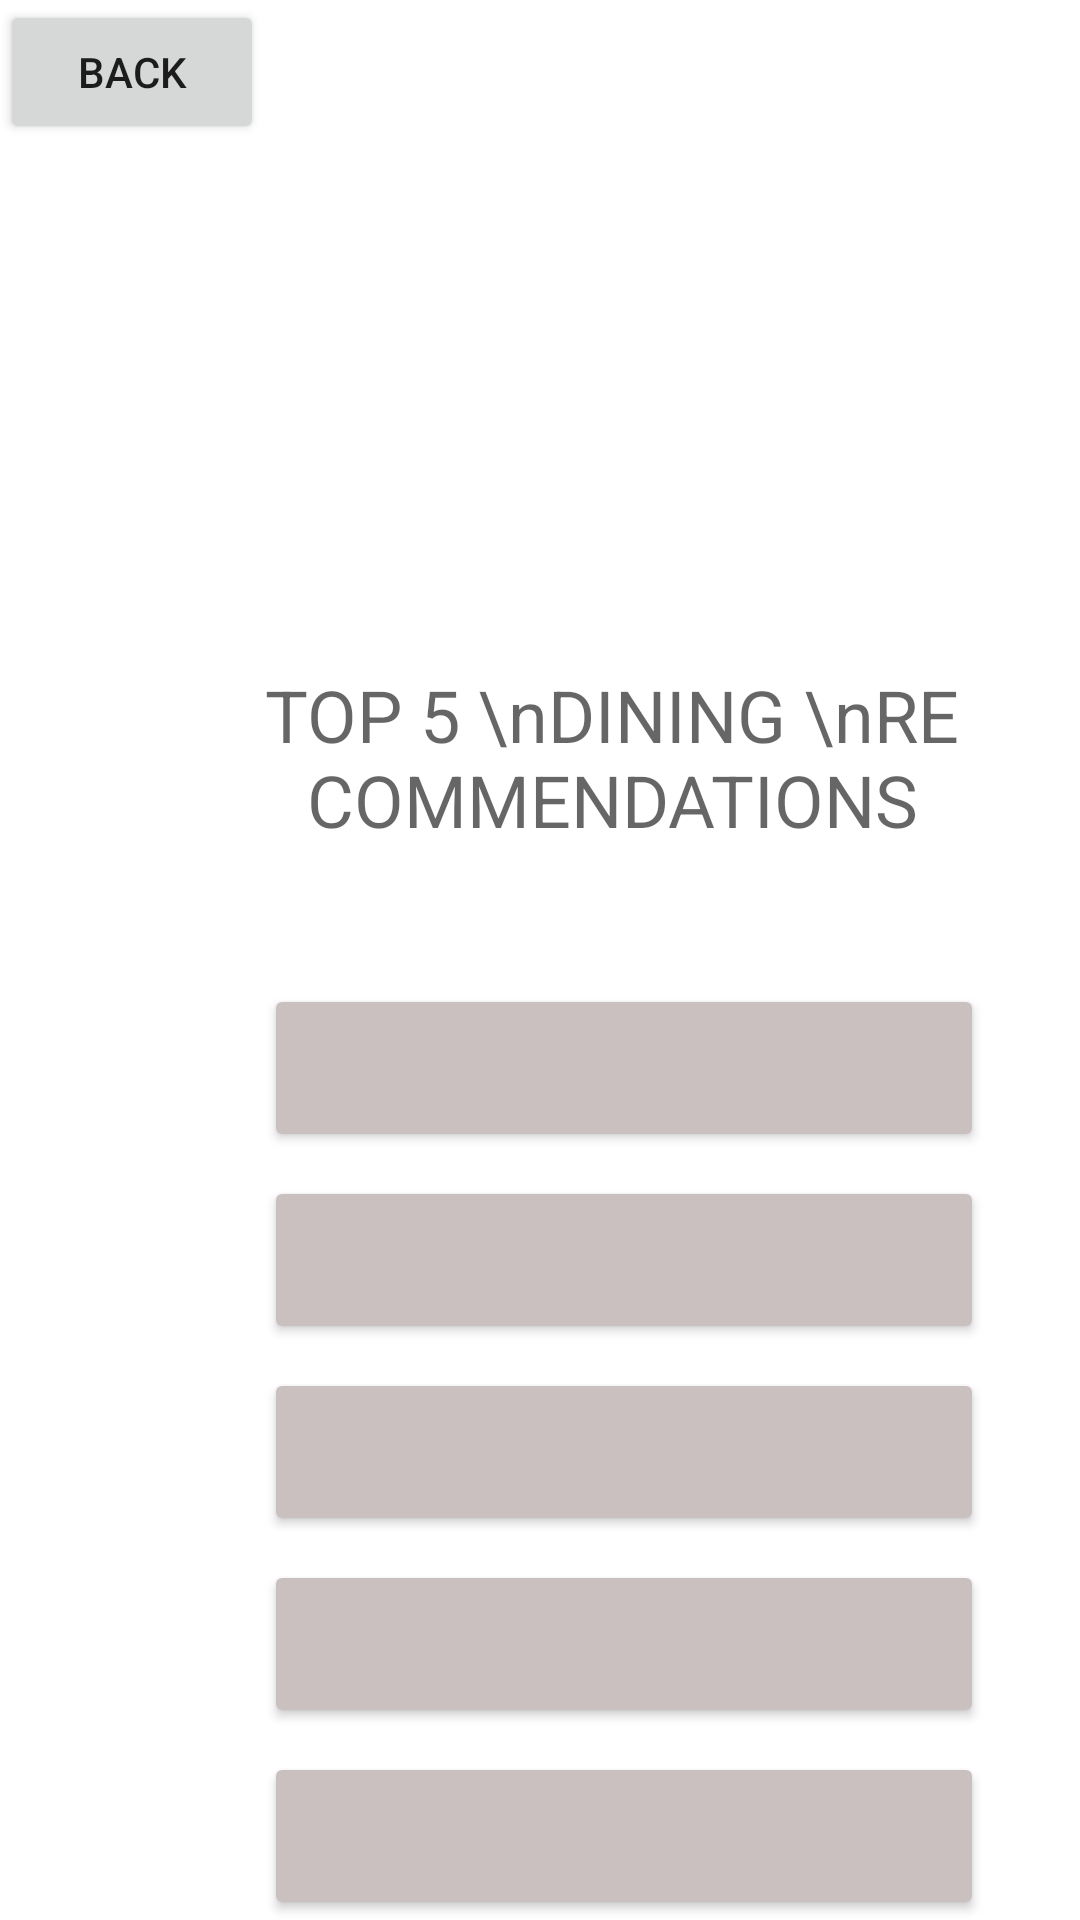

The Android layout XML behind this screen, and the referenced resources:
<!-- AndroidManifest.xml: application theme Theme.BuzzDine -->
<!-- res/layout/activity_top5.xml -->
<?xml version="1.0" encoding="utf-8"?>
<androidx.constraintlayout.widget.ConstraintLayout xmlns:android="http://schemas.android.com/apk/res/android"
    xmlns:app="http://schemas.android.com/apk/res-auto"
    xmlns:tools="http://schemas.android.com/tools"
    android:layout_width="match_parent"
    android:layout_height="match_parent">

    <Button
        android:id="@+id/top5_back"
        android:layout_width="wrap_content"
        android:layout_height="wrap_content"
        android:text="@string/back"
        app:layout_constraintStart_toStartOf="parent"
        app:layout_constraintTop_toTopOf="parent"/>

    <ImageView
        android:id="@+id/imageView5"
        android:layout_width="94dp"
        android:layout_height="94dp"
        android:layout_marginStart="156dp"
        android:layout_marginTop="124dp"
        android:contentDescription="@string/logo"
        android:src="@drawable/plate"
        app:layout_constraintStart_toStartOf="parent"
        app:layout_constraintTop_toTopOf="parent" />

    <TextView
        android:id="@+id/editTextTextPersonName8"
        android:layout_width="232dp"
        android:layout_height="98dp"
        android:layout_marginStart="88dp"
        android:layout_marginTop="4dp"
        android:singleLine="false"
        android:text="TOP 5 \nDINING \nRECOMMENDATIONS"
        android:textAlignment="center"
        android:textAppearance="@style/TextAppearance.AppCompat.Display1"
        android:textSize="24sp"
        app:layout_constraintStart_toStartOf="parent"
        app:layout_constraintTop_toBottomOf="@+id/imageView5" />

    <Button
        android:id="@+id/top1_btn"
        android:layout_width="240dp"
        android:layout_height="56dp"
        android:layout_marginStart="88dp"
        android:layout_marginTop="8dp"
        android:backgroundTint="#CAC0C0"
        android:textColor="#000000"
        android:textSize="16sp"
        app:layout_constraintStart_toStartOf="parent"
        app:layout_constraintTop_toBottomOf="@+id/editTextTextPersonName8" />

    <Button
        android:id="@+id/top2_btn"
        android:layout_width="240dp"
        android:layout_height="56dp"
        android:layout_marginStart="88dp"
        android:layout_marginTop="8dp"
        android:backgroundTint="#CAC0C0"
        android:textColor="#000000"
        android:textSize="16sp"
        app:layout_constraintStart_toStartOf="parent"
        app:layout_constraintTop_toBottomOf="@+id/top1_btn" />

    <Button
        android:id="@+id/top3_btn"
        android:layout_width="240dp"
        android:layout_height="56dp"
        android:layout_marginStart="88dp"
        android:layout_marginTop="8dp"
        android:backgroundTint="#CAC0C0"
        android:textColor="#000000"
        android:textSize="16sp"
        app:layout_constraintStart_toStartOf="parent"
        app:layout_constraintTop_toBottomOf="@+id/top2_btn" />

    <Button
        android:id="@+id/top4_btn"
        android:layout_width="240dp"
        android:layout_height="56dp"
        android:layout_marginStart="88dp"
        android:layout_marginTop="8dp"
        android:backgroundTint="#CAC0C0"
        android:textColor="#000000"
        android:textSize="16sp"
        app:layout_constraintStart_toStartOf="parent"
        app:layout_constraintTop_toBottomOf="@+id/top3_btn" />

    <Button
        android:id="@+id/top5_btn"
        android:layout_width="240dp"
        android:layout_height="56dp"
        android:layout_marginStart="88dp"
        android:layout_marginTop="8dp"
        android:backgroundTint="#CAC0C0"
        android:textColor="#000000"
        android:textSize="16sp"
        app:layout_constraintStart_toStartOf="parent"
        app:layout_constraintTop_toBottomOf="@+id/top4_btn" />

</androidx.constraintlayout.widget.ConstraintLayout>
<!-- resources referenced by this layout -->
<resources>
  <string name="back">BACK</string>
  <string name="logo">logo</string>
  <style name="Theme.BuzzDine" parent="Theme.MaterialComponents.DayNight.NoActionBar">
          
          <item name="colorPrimary">@color/purple_500</item>
          <item name="colorPrimaryVariant">@color/purple_700</item>
          <item name="colorOnPrimary">@color/white</item>
          
          <item name="colorSecondary">@color/teal_200</item>
          <item name="colorSecondaryVariant">@color/teal_700</item>
          <item name="colorOnSecondary">@color/black</item>
          
          <item name="android:statusBarColor" tools:targetApi="l">?attr/colorPrimaryVariant</item>
          
      </style>
  <!-- not gathered from this repository: default colours our renderer supplied (Android Studio template values) -->
  <color name="purple_500">#FF6200EE</color>
  <color name="purple_700">#FF3700B3</color>
  <color name="teal_200">#FF03DAC5</color>
  <color name="teal_700">#FF018786</color>
  <color name="black">#FF000000</color>
  <color name="white">#FFFFFFFF</color>
</resources>
